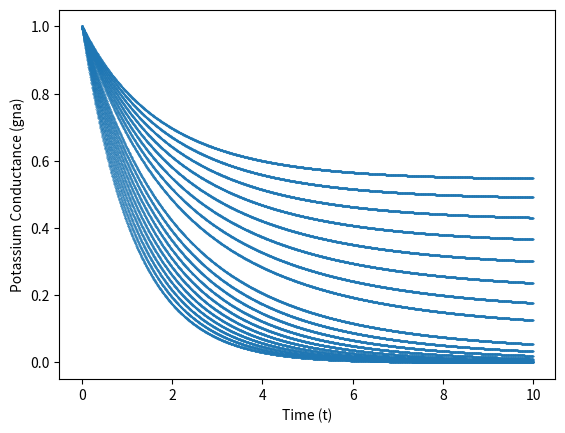

This chart was generated by the following Python code: (Note: this script raises an exception after producing the figure.)

"""
Filename: K_conductance.py    
Description: Finds the explicit solutions to the the potassium 
conductance for a varying voltages
"""

import numpy as np
import matplotlib.pyplot as plt

lstgk = []
lstt = []
EndTime = 10 
TimeStep = .005
gbarK = 1
EndStep = EndTime/TimeStep
interval = range(-50,50,5)

print("Explicit Solution")
print("Hodgkin-Huxley")

for v in interval:
    AlphaN = 0.01*(v+10) / (np.exp((v+10)/10)-1)
    BetaN = 0.125*np.exp(v/80)

    Ninf = AlphaN/(AlphaN + BetaN)


    TauN = 1/(AlphaN + BetaN)
    

    #initial conditions
    N0 = 1

    for count in range(0,int(EndStep)):
        t = count * TimeStep
        n = Ninf - ((Ninf - N0)*np.exp(-t/TauN))
        
        gk = n**4 * gbarK
        
        lstt.append(t)
        lstgk.append(gk)

#plot shows the conductances during an action potential.
plt.scatter(lstt,lstgk,s=0.1)
plt.xlabel("Time (t)")
plt.ylabel("Potassium Conductance (gna)")
plt.savefig('Images/K_conductance.png', dpi = 300)
plt.show()